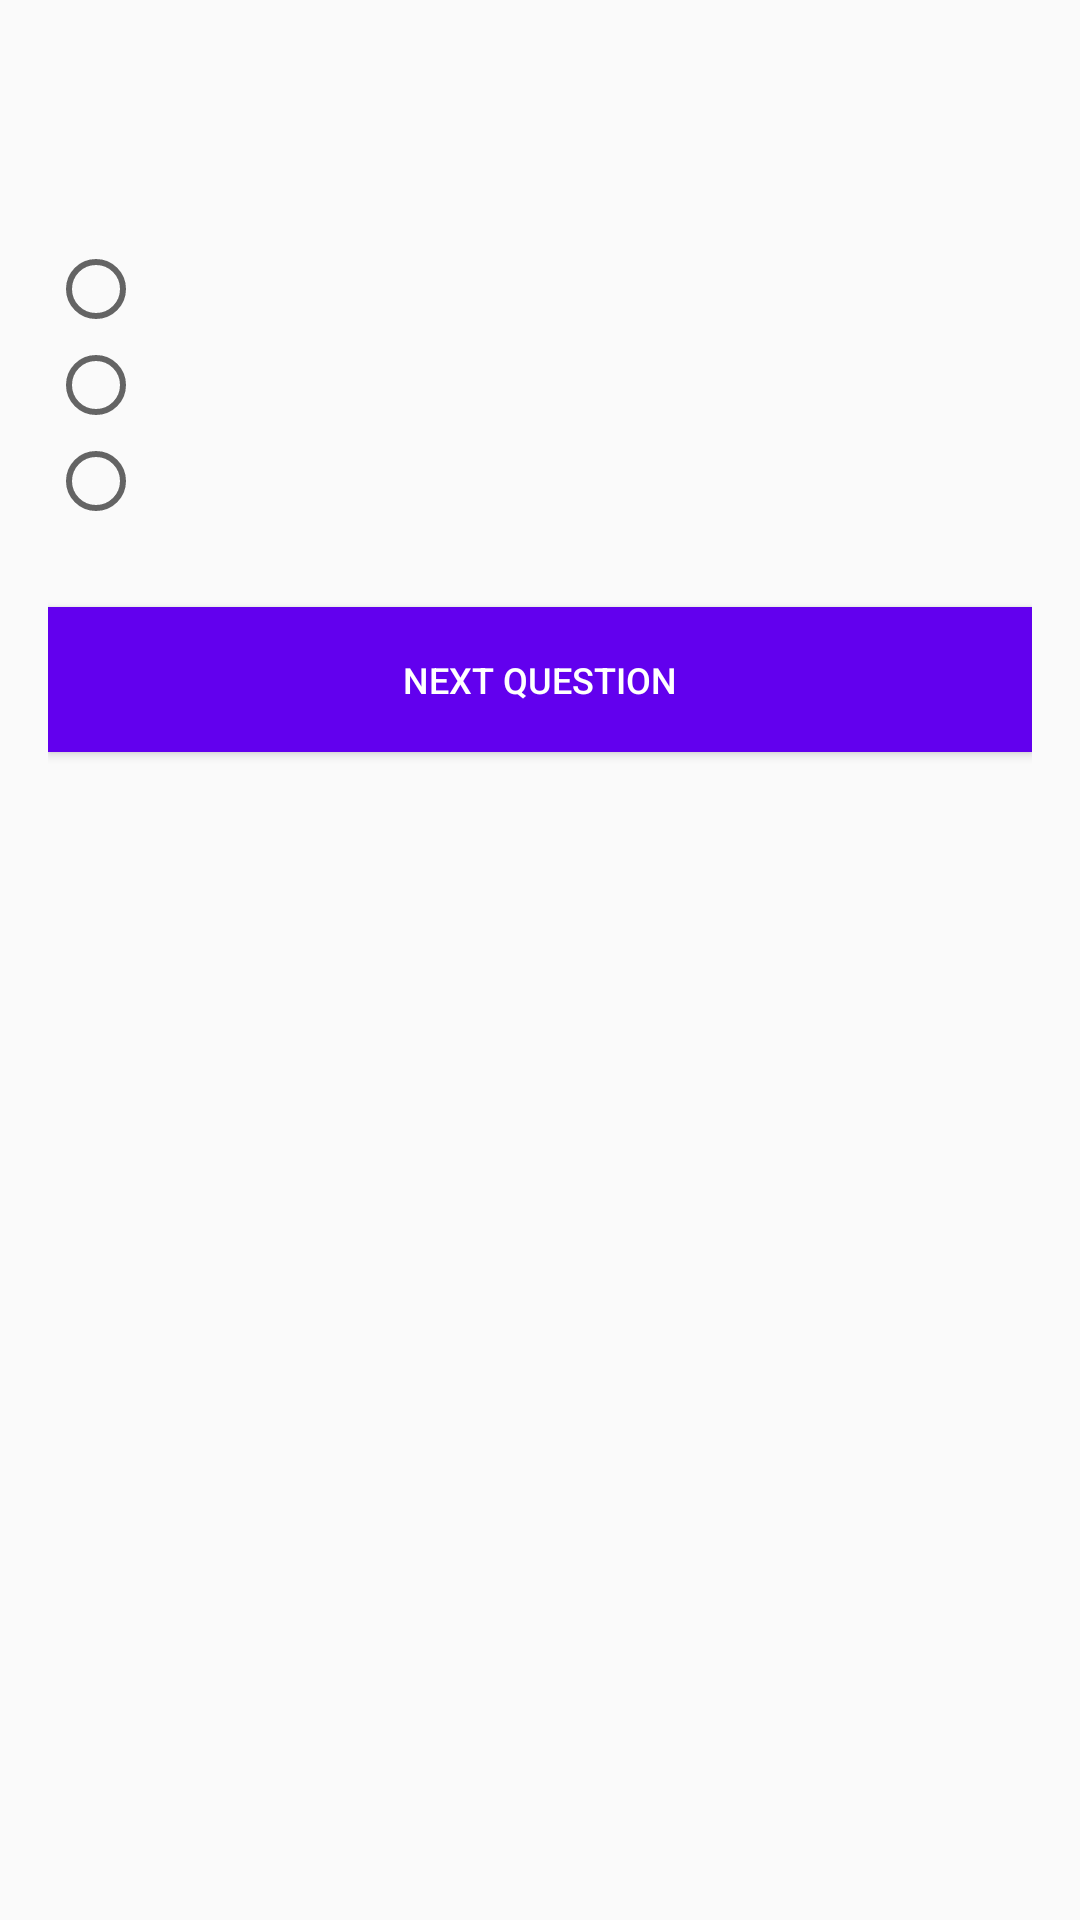

This screen was rendered from an Android layout file. Write that file and the resources it references.
<!-- AndroidManifest.xml: application theme AppTheme -->
<!-- res/layout/activity_question.xml -->
<?xml version="1.0" encoding="utf-8"?>
<ScrollView
	xmlns:android="http://schemas.android.com/apk/res/android"
	android:layout_width="match_parent"
	android:layout_height="match_parent">

	<LinearLayout
		android:layout_width="match_parent"
		android:layout_height="wrap_content"
		android:orientation="vertical"
		style="@style/Container">

		<TextView
			android:id="@+id/text_question"
			android:layout_width="wrap_content"
			android:layout_height="wrap_content"
			style="@style/HeadingMedium"/>

		<RadioGroup
			android:id="@+id/radio_group"
			android:layout_width="fill_parent"
			android:layout_height="fill_parent"
			android:orientation="vertical">

			<RadioButton
				android:id="@+id/radio_answer1"
				android:layout_width="wrap_content"
				android:layout_height="wrap_content"/>

			<RadioButton
				android:id="@+id/radio_answer2"
				android:layout_width="wrap_content"
				android:layout_height="wrap_content"/>

			<RadioButton
				android:id="@+id/radio_answer3"
				android:layout_width="wrap_content"
				android:layout_height="wrap_content"/>

		</RadioGroup>

		<Button
			android:id="@+id/button_next"
			android:text="@string/next_question"
			android:layout_width="match_parent"
			android:layout_height="wrap_content"
			style="@style/ButtonNext"/>

	</LinearLayout>

</ScrollView>
<!-- resources referenced by this layout -->
<resources>
  <string name="next_question">Next question</string>
  <style name="ButtonNext">
  		<item name="android:layout_marginTop">26dp</item>
  		<item name="android:layout_marginBottom">26dp</item>
  		<item name="android:padding">16dp</item>
  		<item name="android:textSize">12sp</item>
  		<item name="android:background">@color/colorPrimary</item>
  		<item name="android:textColor">#fff</item>
  	</style>
  <style name="Container">
  		<item name="android:padding">16dp</item>
  		<item name="android:textSize">12sp</item>
  	</style>
  <style name="HeadingMedium">
  		<item name="android:textColor">@color/colorPrimary</item>
  		<item name="android:textSize">24sp</item>
  		<item name="android:paddingTop">16dp</item>
  		<item name="android:paddingBottom">16dp</item>
  	</style>
  <style name="AppTheme" parent="Theme.AppCompat.Light.DarkActionBar">
  		<item name="colorPrimary">@color/colorPrimary</item>
  		<item name="colorPrimaryDark">@color/colorPrimaryDark</item>
  		<item name="colorAccent">@color/colorAccent</item>
  	</style>
  <!-- not gathered from this repository: default colours our renderer supplied (Android Studio template values) -->
  <color name="colorPrimary">#FF6200EE</color>
  <color name="colorPrimaryDark">#FF3700B3</color>
  <color name="colorAccent">#FF03DAC5</color>
</resources>
